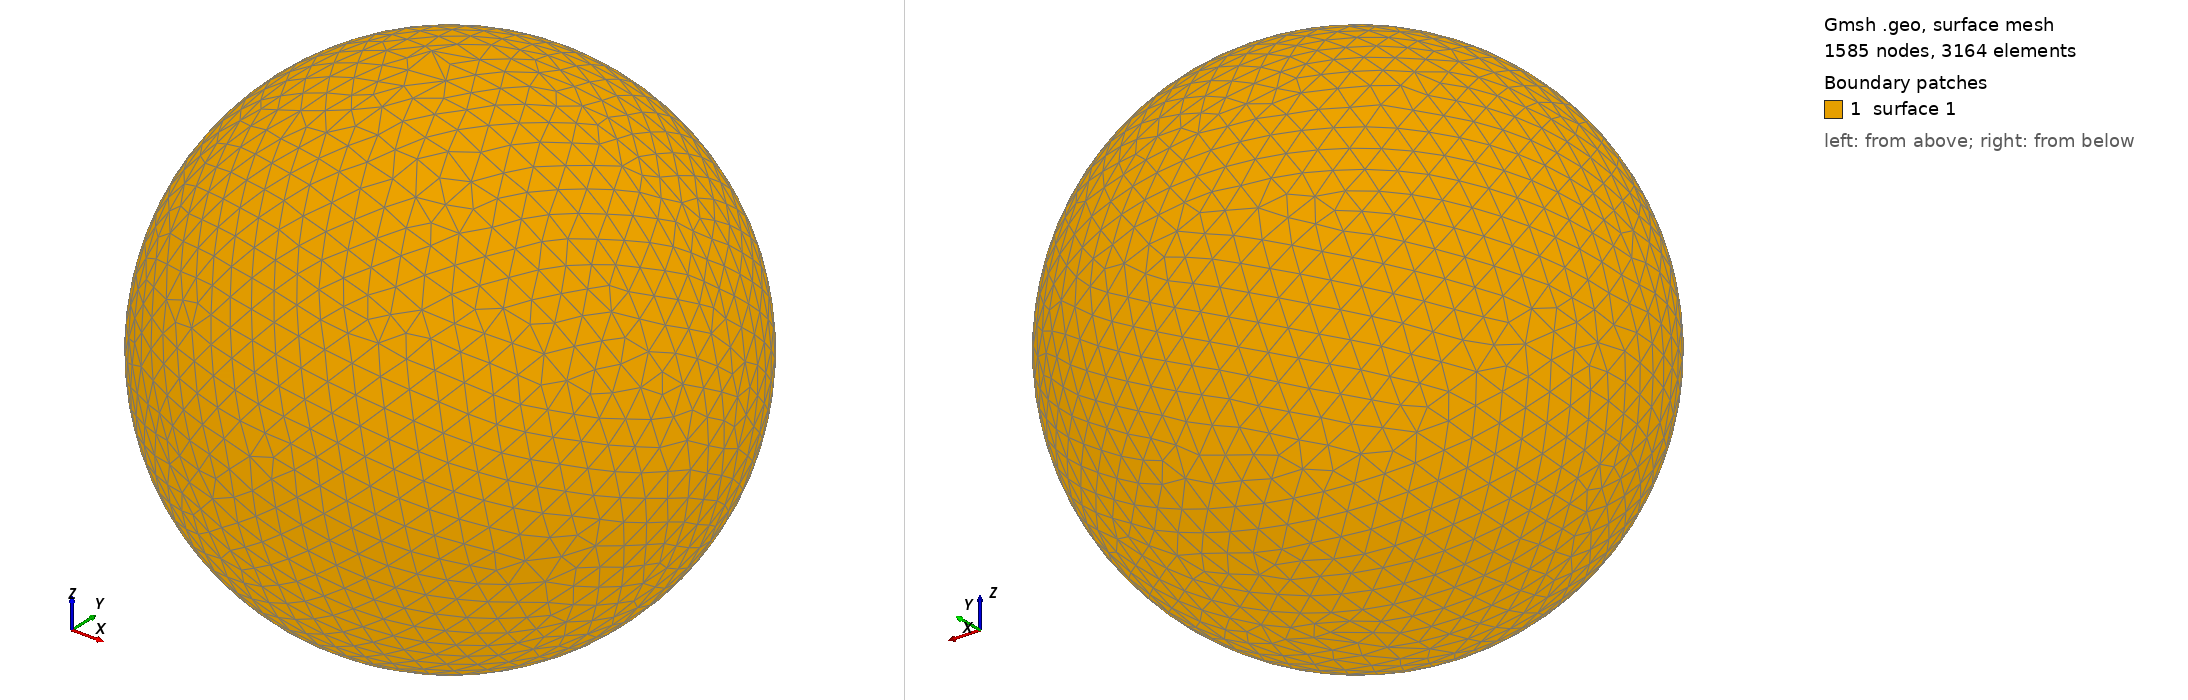

Gmsh geometry script, surface-meshed: 1585 nodes, 3164 surface elements. Boundary patches (legend numbers): 1 surface 1. Left view from above one corner, right view from below the opposite corner. The script declares no physical surfaces, so the legend lists its geometric surfaces. The drawing asked Gmsh for element sizes between 1% and 20% of the model's largest extent; the script's own settings can give other sizes.

=== shot2309.geo (drawn) ===
SetFactory("OpenCASCADE");
Point(1) = {0,0,0,0};
Sphere(1) = {0,0,0,0.37720000};
MeshSize{ PointsOf{ Surface{:}; } } = 0.037720000;
Mesh.ElementOrder=1;
Mesh.Format=39;
